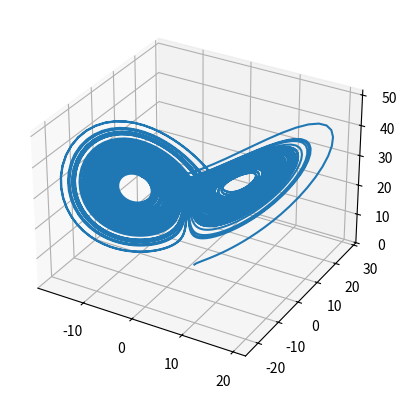
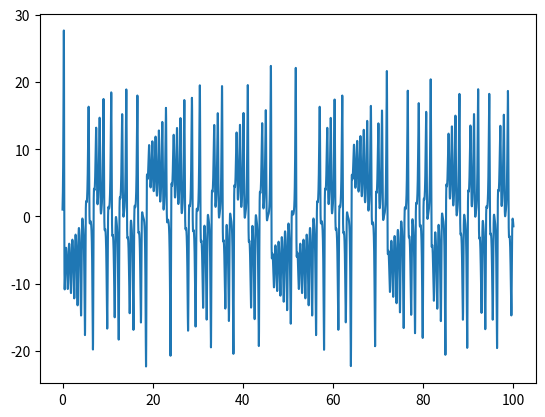

Write Python code to recreate these figures, in order.
import matplotlib.pyplot as plt
import numpy as np
from scipy.integrate import solve_ivp


sigma = 10
beta = 8 / 4
rho = 29


def system(_, a: np.ndarray) -> list[float]:
    return [
        -sigma * a[0] + sigma * a[1],
        rho * a[0] - a[1] - a[0] * a[2],
        -beta * a[2] + a[0] * a[1],
    ]


solution = solve_ivp(system, (0, 100), [1, 1, 1], max_step=0.01)
t = solution.t
a = solution.y.T

fig = plt.figure(1)
ax = fig.add_subplot(111, projection="3d")
ax.plot(a[:, 0], a[:, 1], a[:, 2])

plt.figure(2)
plt.plot(t, a[:, 1])
plt.show()
